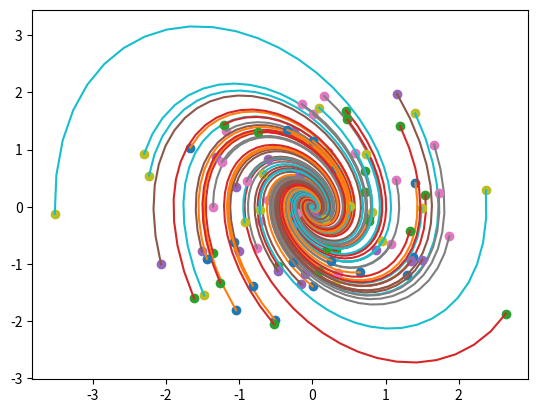

Recreate this plot in Python.
import numpy as np
from matplotlib import pyplot as plt
from numpy import sqrt, exp

class X:
    def __init__(self,x0):
        i = 1j
        self.l1 = (-1+i*sqrt(7))/2
        self.l2 = (-1-i*sqrt(7))/2
        self.P = np.asarray([[1,1],[self.l1,self.l2]])
        self.Pt = np.asarray([[self.l2,-1],[-self.l1,1]])/(self.l2-self.l1)
        self.x0 = x0
    def __getitem__(self,t):
        el = np.diag([exp(self.l1*t),exp(self.l2*t)])
        return np.dot(self.P,np.dot(el,np.dot(self.Pt,self.x0)))



if __name__ == "__main__":
    for i in range(100):
        x_init = np.random.randn(2,1)
        x = X(x_init)
        xt = []
        ts = np.linspace(0,100,1000)
        for t in ts:
            xt += [x[t]]

        x0,x1 = zip(*xt)
        plt.plot(x_init[0],x_init[1],'o')
        plt.plot(x0,x1)
        #plt.show()
    plt.show()
